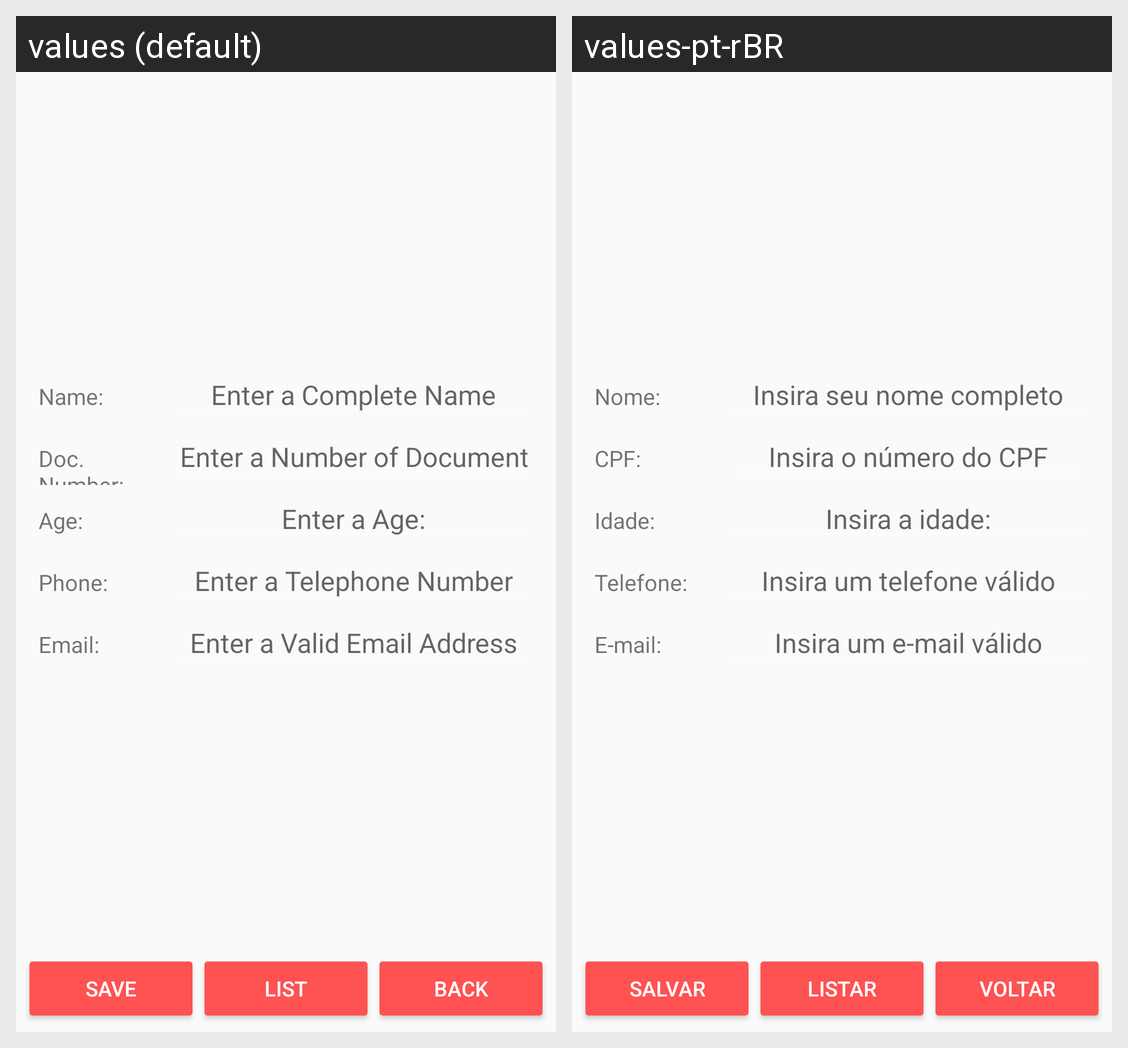

Translations of the strings shown on this Android screen, per locale in the grid:
Android screen res/layout/activity_signup.xml rendered under 2 locales, left to right: values (default), values-pt-rBR. Device: Nexus 5 (rendered at 1080×1920; each locale shown at half size, 540×960, under a caption strip naming it); theme AppTheme.
Strings drawn on this screen, with the default value and each locale's value (text and hints the layout hard-codes, and strings that could not be matched under every locale, appear in the picture but are not listed):

tv_su_name
  values: Name:
  values-pt-rBR: Nome:

et_su_name
  values: Enter a Complete Name
  values-pt-rBR: Insira seu nome completo

tv_su_nd
  values: Doc. Number:
  values-pt-rBR: CPF:

et_su_numberdoc
  values: Enter a Number of Document
  values-pt-rBR: Insira o número do CPF

tv_su_age
  values: Age:
  values-pt-rBR: Idade:

et_su_age
  values: Enter a Age:
  values-pt-rBR: Insira a idade:

tv_su_phone
  values: Phone:
  values-pt-rBR: Telefone:

et_su_phone
  values: Enter a Telephone Number
  values-pt-rBR: Insira um telefone válido

tv_su_mail
  values: Email:
  values-pt-rBR: E-mail:

et_su_mail
  values: Enter a Valid Email Address
  values-pt-rBR: Insira um e-mail válido

b_su_save
  values: Save
  values-pt-rBR: Salvar

b_su_list
  values: List
  values-pt-rBR: Listar

b_su_back
  values: Back
  values-pt-rBR: Voltar
